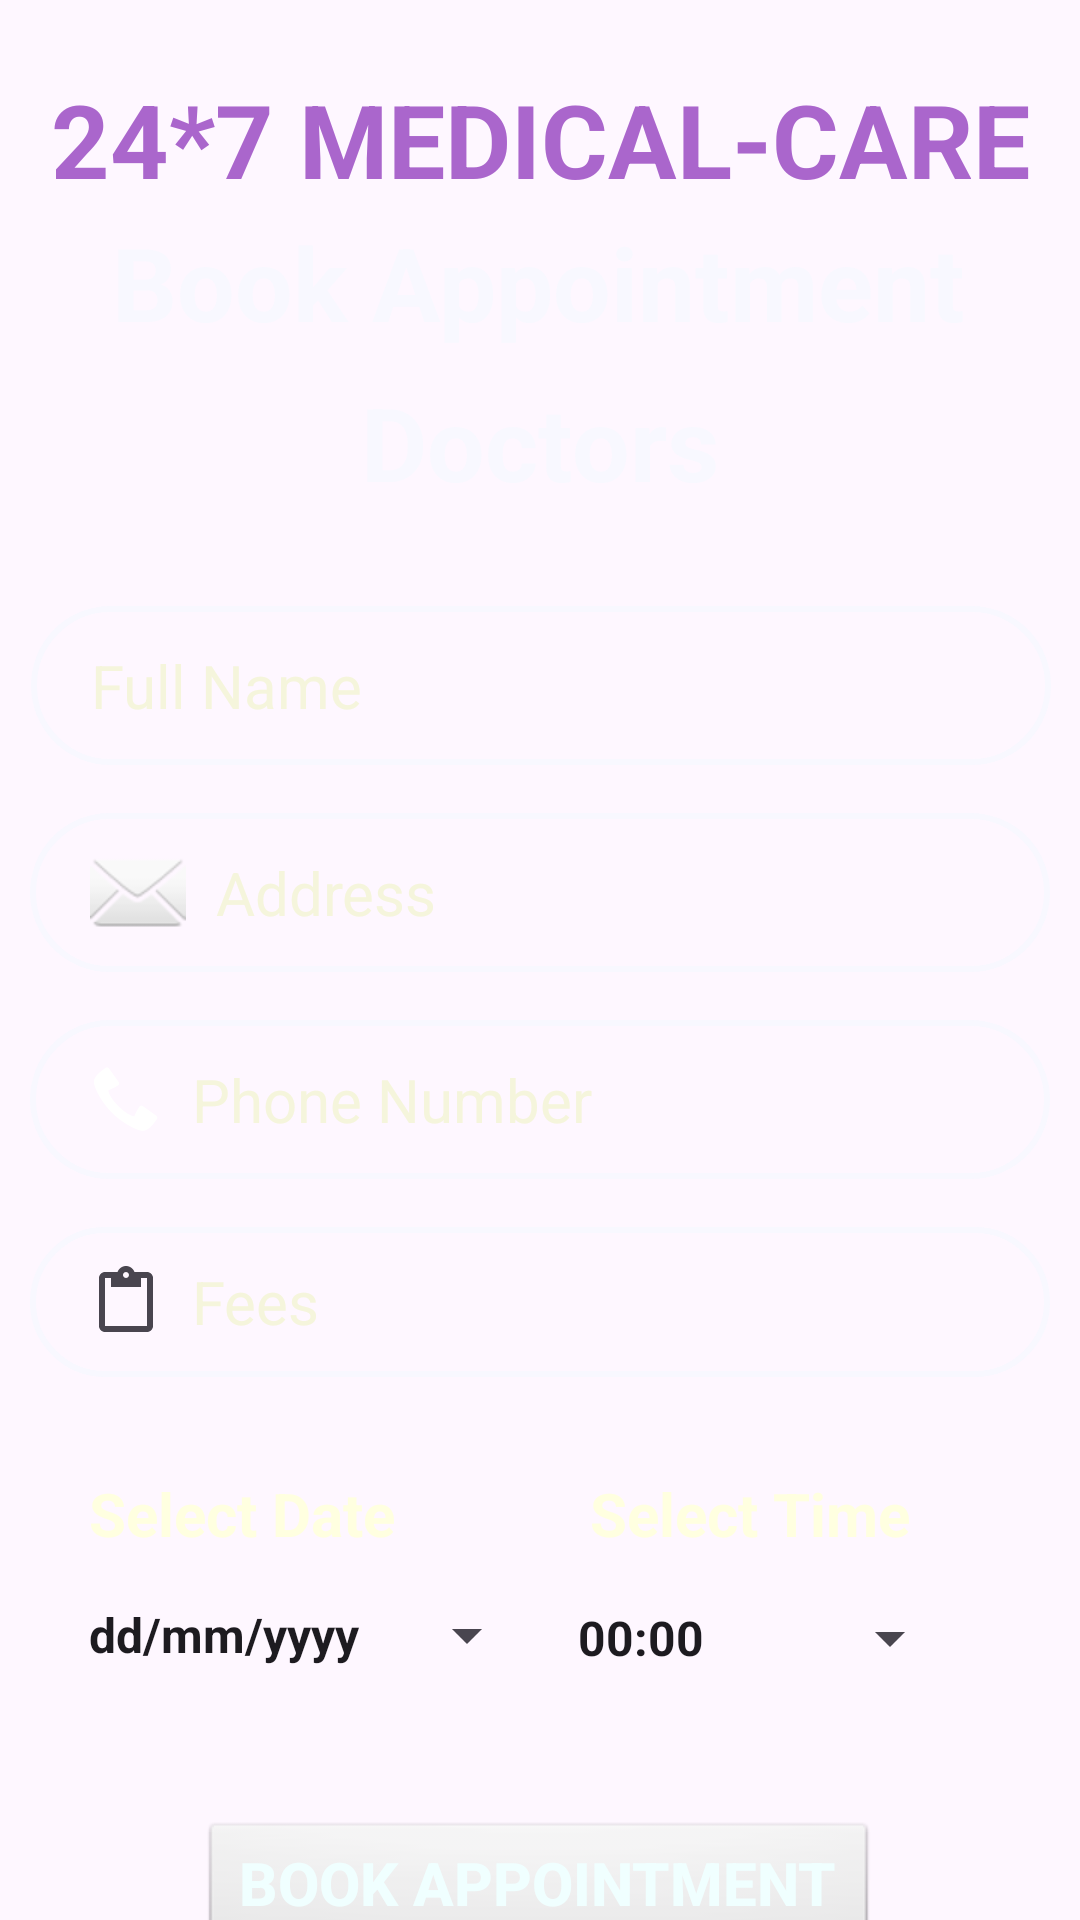

The Android layout XML behind this screen, and the referenced resources:
<!-- AndroidManifest.xml: application theme Theme.MedicalHome -->
<!-- res/layout/activity_book_appointment.xml -->
<?xml version="1.0" encoding="utf-8"?>
<androidx.constraintlayout.widget.ConstraintLayout xmlns:android="http://schemas.android.com/apk/res/android"
    xmlns:app="http://schemas.android.com/apk/res-auto"
    xmlns:tools="http://schemas.android.com/tools"
    android:id="@+id/main"
    android:layout_width="match_parent"
    android:layout_height="match_parent"
    tools:context=".BookAppointmentActivity"
    android:background="@drawable/background">

    <TextView
        android:id="@+id/textView"
        android:layout_width="wrap_content"
        android:layout_height="wrap_content"
        android:text="@string/_24_7_medicalcare"
        android:textColor="@android:color/holo_purple"
        android:textSize="34sp"
        android:textStyle="bold"
        app:layout_constraintBottom_toBottomOf="parent"
        app:layout_constraintEnd_toEndOf="parent"
        app:layout_constraintStart_toStartOf="parent"
        app:layout_constraintTop_toTopOf="parent"
        app:layout_constraintVertical_bias="0.04" />


    <TextView
        android:id="@+id/textView1"
        android:layout_width="wrap_content"
        android:layout_height="wrap_content"
        android:text="@string/book_appointment"
        android:textColor="@color/ghost_white"
        android:textSize="34sp"
        android:textStyle="bold"
        app:layout_constraintBottom_toBottomOf="parent"
        app:layout_constraintEnd_toEndOf="parent"
        app:layout_constraintHorizontal_bias="0.496"
        app:layout_constraintStart_toStartOf="parent"
        app:layout_constraintTop_toTopOf="parent"
        app:layout_constraintVertical_bias="0.12" />

    <TextView
        android:id="@+id/textViewAppTitle"
        android:layout_width="wrap_content"
        android:layout_height="wrap_content"
        android:layout_marginTop="8dp"
        android:text="@string/doctors"
        android:textColor="@color/ghost_white"
        android:textSize="34sp"
        android:textStyle="bold"
        app:layout_constraintEnd_toEndOf="parent"
        app:layout_constraintStart_toStartOf="parent"
        app:layout_constraintTop_toBottomOf="@+id/textView1" />

    <EditText
        android:id="@+id/editTextAppFullName"
        android:layout_width="340dp"
        android:layout_height="53dp"
        android:layout_marginTop="32dp"
        android:autofillHints=""
        android:background="@drawable/input_bg"
        android:drawableStart="@drawable/ic_baseline_person_24"
        android:drawablePadding="10dp"
        android:ems="10"
        android:hint="@string/full_name"
        android:inputType="text"
        android:paddingStart="20dp"
        android:paddingTop="10dp"
        android:paddingEnd="10dp"
        android:paddingBottom="10dp"
        android:textColor="@color/azure"
        android:textColorHint="@color/beige"
        android:textSize="20sp"
        app:layout_constraintEnd_toEndOf="parent"
        app:layout_constraintHorizontal_bias="0.52"
        app:layout_constraintStart_toStartOf="parent"
        app:layout_constraintTop_toBottomOf="@+id/textViewAppTitle" />

    <EditText
        android:id="@+id/editTextAppAddress"
        android:layout_width="340dp"
        android:layout_height="53dp"
        android:layout_marginTop="16dp"
        android:autofillHints=""
        android:background="@drawable/input_bg"
        android:drawableStart="@android:drawable/ic_dialog_email"
        android:drawablePadding="10dp"
        android:ems="10"
        android:hint="@string/address"
        android:inputType="textPostalAddress"
        android:paddingStart="20dp"
        android:paddingTop="10dp"
        android:paddingEnd="10dp"
        android:paddingBottom="10dp"
        android:textColor="@color/azure"
        android:textColorHint="@color/beige"
        android:textSize="20sp"
        app:layout_constraintEnd_toEndOf="parent"
        app:layout_constraintStart_toStartOf="parent"
        app:layout_constraintTop_toBottomOf="@+id/editTextAppFullName" />

    <EditText
        android:id="@+id/editTextAppContact"
        android:layout_width="340dp"
        android:layout_height="53dp"
        android:layout_marginTop="16dp"
        android:autofillHints=""
        android:background="@drawable/input_bg"
        android:drawableStart="@android:drawable/stat_sys_phone_call"
        android:drawablePadding="10dp"
        android:ems="10"
        android:hint="@string/phone_number"
        android:inputType="number"
        android:paddingStart="20dp"
        android:paddingTop="10dp"
        android:paddingEnd="10dp"
        android:paddingBottom="10dp"
        android:textColor="@color/azure"
        android:textColorHint="@color/beige"
        android:textSize="20sp"
        app:layout_constraintEnd_toEndOf="parent"
        app:layout_constraintStart_toStartOf="parent"
        app:layout_constraintTop_toBottomOf="@+id/editTextAppAddress" />

    <EditText
        android:id="@+id/editTextAppFees"
        android:layout_width="340dp"
        android:layout_height="50dp"
        android:layout_marginTop="16dp"
        android:autofillHints=""
        android:background="@drawable/input_bg"
        android:drawableStart="?attr/actionModePasteDrawable"
        android:drawablePadding="10dp"
        android:ems="10"
        android:hint="@string/fees"
        android:inputType="number"
        android:paddingStart="20dp"
        android:paddingTop="10dp"
        android:paddingEnd="10dp"
        android:paddingBottom="10dp"
        android:textColor="@color/azure"
        android:textColorHint="@color/beige"
        android:textSize="20sp"
        app:layout_constraintEnd_toEndOf="parent"
        app:layout_constraintStart_toStartOf="parent"
        app:layout_constraintTop_toBottomOf="@+id/editTextAppContact" />

    <Button
        android:id="@+id/buttonBookAppointment"
        android:layout_width="226dp"
        android:layout_height="46dp"
        android:layout_marginTop="148dp"
        android:background="@android:drawable/btn_default"
        android:fontFamily="sans-serif-medium"
        android:text="@string/book_appointment"
        android:textColor="@color/azure"
        android:textSize="20sp"
        android:textStyle="bold"
        app:layout_constraintEnd_toEndOf="parent"
        app:layout_constraintHorizontal_bias="0.497"
        app:layout_constraintStart_toStartOf="parent"
        app:layout_constraintTop_toBottomOf="@+id/editTextAppFees"
        tools:text="Book Appointment" />

    <Button
        android:id="@+id/buttonAppBack"
        android:layout_width="229dp"
        android:layout_height="47dp"
        android:layout_marginTop="8dp"
        android:background="@android:drawable/btn_default_small"
        android:fontFamily="sans-serif-medium"
        android:text="@string/back"
        android:textColor="@color/azure"
        android:textSize="20sp"
        android:textStyle="bold"
        app:layout_constraintEnd_toEndOf="parent"
        app:layout_constraintStart_toStartOf="parent"
        app:layout_constraintTop_toBottomOf="@+id/buttonBookAppointment"
        tools:text="Back" />

    <TextView
        android:id="@+id/textView3"
        android:layout_width="150dp"
        android:layout_height="26dp"
        android:layout_marginTop="32dp"
        android:text="@string/select_date"

        android:textColor="@color/light_yellow"
        android:textSize="20sp"
        android:textStyle="bold"
        app:layout_constraintEnd_toEndOf="parent"
        app:layout_constraintHorizontal_bias="0.141"
        app:layout_constraintStart_toStartOf="parent"
        app:layout_constraintTop_toBottomOf="@+id/editTextAppFees" />

    <TextView
        android:id="@+id/textView4"
        android:layout_width="110dp"
        android:layout_height="27dp"
        android:layout_marginTop="32dp"
        android:text="@string/select_time"

        android:textColor="@color/light_yellow"
        android:textSize="20sp"
        android:textStyle="bold"
        app:layout_constraintEnd_toEndOf="parent"
        app:layout_constraintHorizontal_bias="0.787"
        app:layout_constraintStart_toStartOf="parent"
        app:layout_constraintTop_toBottomOf="@+id/editTextAppFees" />


    <Button
        android:id="@+id/buttonAppDate"
        style="?android:spinnerStyle"
        android:layout_width="150dp"
        android:layout_height="40dp"
        android:layout_marginTop="8dp"
        android:text="@string/dd_mm_yyyy"
        android:textAlignment="textStart"
        android:textSize="16sp"
        android:textStyle="bold"
        app:layout_constraintEnd_toEndOf="parent"
        app:layout_constraintHorizontal_bias="0.141"
        app:layout_constraintStart_toStartOf="parent"
        app:layout_constraintTop_toBottomOf="@+id/textView3" />

    <Button
        android:id="@+id/buttonAppTime"
        style="?android:spinnerStyle"
        android:layout_width="128dp"
        android:layout_height="40dp"
        android:layout_marginTop="8dp"
        android:text="@string/_00_00"
        android:textSize="16sp"
        android:textStyle="bold"
        app:layout_constraintEnd_toEndOf="parent"
        app:layout_constraintHorizontal_bias="0.83"
        app:layout_constraintStart_toStartOf="parent"
        app:layout_constraintTop_toBottomOf="@+id/textView4" />


</androidx.constraintlayout.widget.ConstraintLayout>
<!-- resources referenced by this layout -->
<resources>
  <color name="azure">#F0FFFF</color>
  <color name="beige">#F5F5DC</color>
  <color name="ghost_white">#F8F8FF</color>
  <color name="light_yellow">#FFFFE0</color>
  <!-- drawable input_bg (drawable) -->
  <?xml version="1.0" encoding="utf-8"?>
  <shape xmlns:android="http://schemas.android.com/apk/res/android">
      <stroke android:color="@color/ghost_white" android:width="2dp"/>
      <corners android:radius="70dp" />
  </shape>
  <string name="_00_00">00:00</string>
  <string name="_24_7_medicalcare">24*7 MEDICAL-CARE</string>
  <string name="address">Address</string>
  <string name="back">BACK</string>
  <string name="book_appointment">Book Appointment</string>
  <string name="dd_mm_yyyy">dd/mm/yyyy</string>
  <string name="doctors">Doctors</string>
  <string name="fees">Fees</string>
  <string name="full_name">Full Name</string>
  <string name="phone_number">Phone Number</string>
  <string name="select_date">Select Date</string>
  <string name="select_time">Select Time</string>
  <style name="Theme.MedicalHome" parent="Base.Theme.MedicalHome" />
  <style name="Base.Theme.MedicalHome" parent="Theme.Material3.DayNight.NoActionBar">
          
          
      </style>
</resources>
